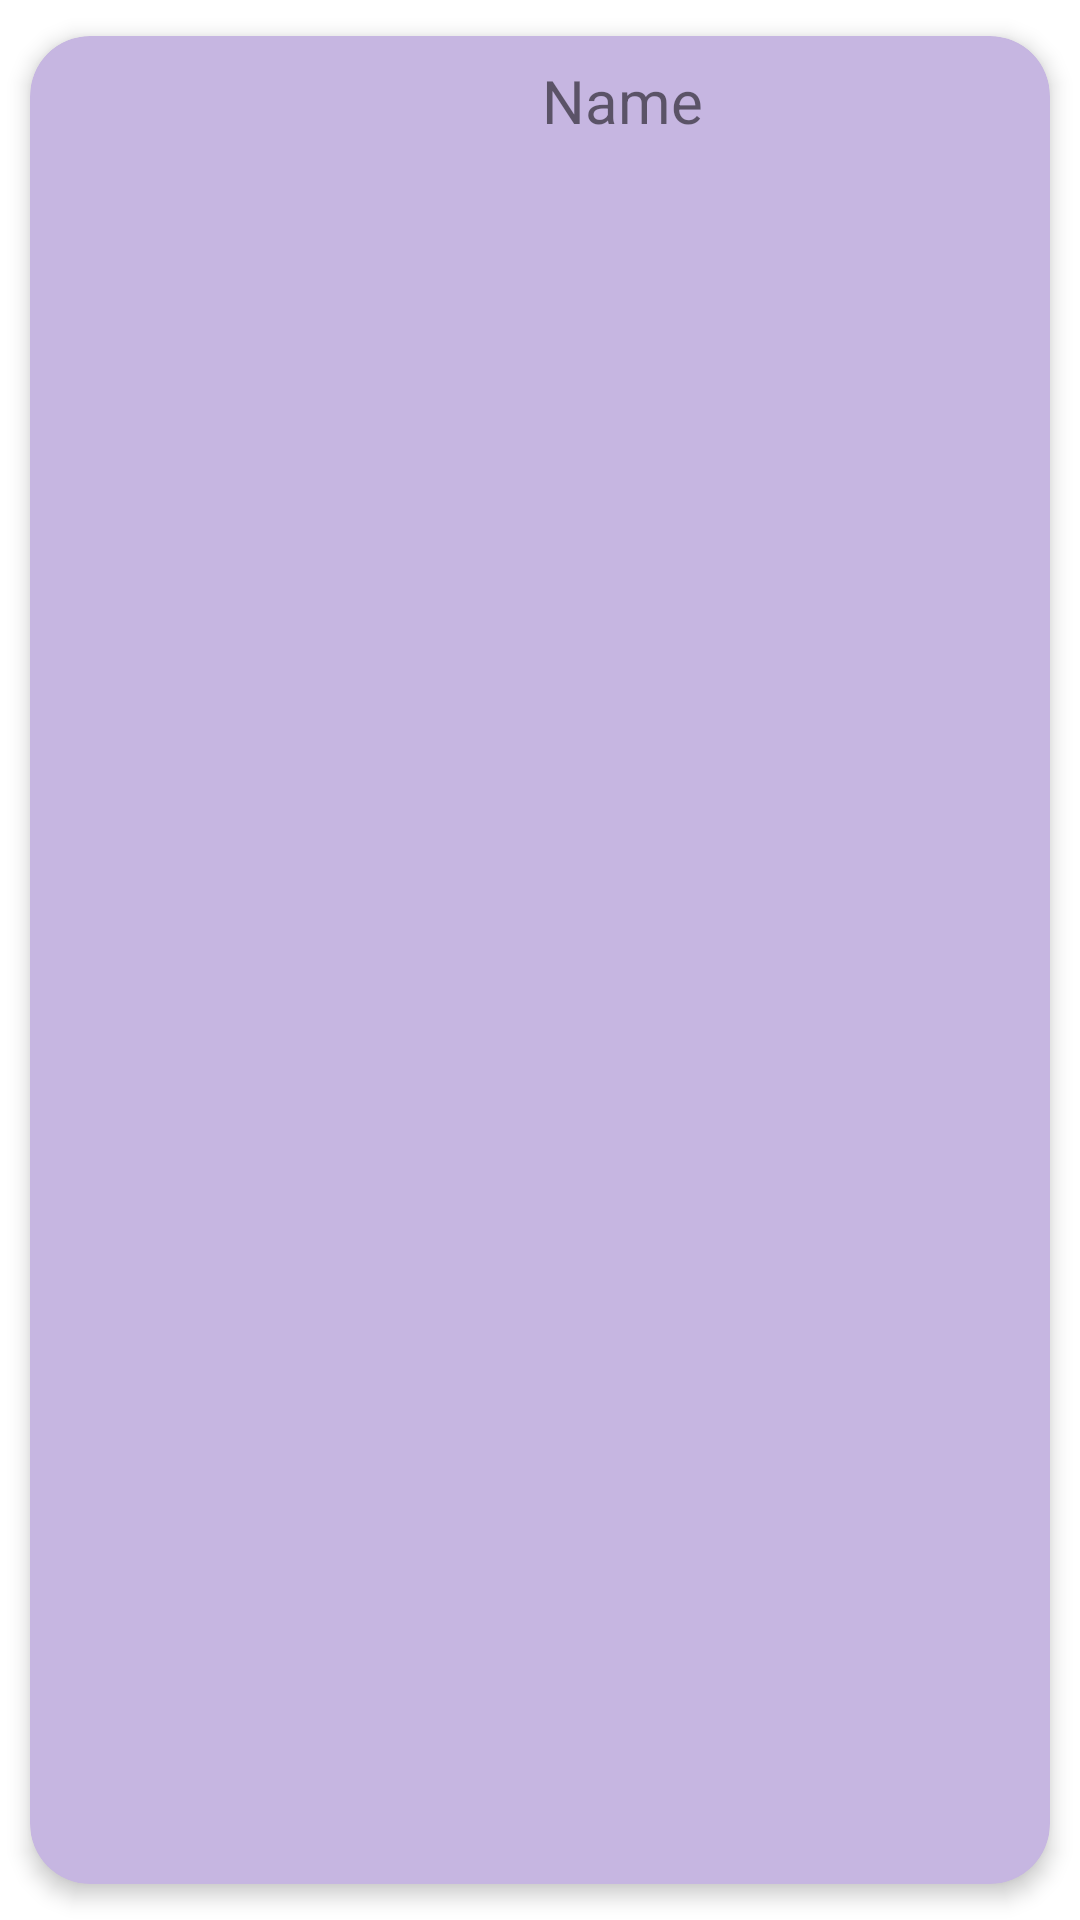

Write the Android layout XML for this screen, with the resource values it uses.
<!-- AndroidManifest.xml: application theme Theme.Minim2Exemple -->
<!-- res/layout/activity_user_list.xml -->
<?xml version="1.0" encoding="utf-8"?>
<androidx.cardview.widget.CardView xmlns:android="http://schemas.android.com/apk/res/android"
    xmlns:app="http://schemas.android.com/apk/res-auto"
    android:id="@+id/cv"
    android:layout_width="match_parent"
    android:layout_height="wrap_content"
    android:animateLayoutChanges="true"
    android:backgroundTint="#C6B6E1"
    app:cardCornerRadius="20dp"
    app:cardElevation="4dp"
    app:cardUseCompatPadding="true">

    <LinearLayout
        android:layout_width="match_parent"
        android:layout_height="wrap_content"
        android:animateLayoutChanges="true"
        android:orientation="vertical">

        <RelativeLayout
            android:layout_width="match_parent"
            android:layout_height="86dp"
            android:orientation="horizontal"
            android:padding="6dp">

            <ImageView
                android:id="@+id/image"
                android:layout_width="85dp"
                android:layout_height="86dp"
                android:layout_alignParentStart="true"
                android:layout_alignParentLeft="true"
                android:layout_gravity="center"
                android:paddingLeft="14dp"
                android:paddingRight="14dp" />

            <LinearLayout
                android:id="@+id/LinearLayout"
                android:layout_width="wrap_content"
                android:layout_height="wrap_content"
                android:layout_alignParentTop="true"
                android:layout_marginStart="4dp"
                android:layout_marginLeft="4dp"
                android:layout_marginTop="2dp"
                android:layout_toEndOf="@+id/image"
                android:layout_toRightOf="@+id/image"
                android:orientation="vertical">

                <TextView
                    android:id="@+id/username"
                    android:layout_width="205dp"
                    android:layout_height="49dp"
                    android:layout_marginBottom="2dp"
                    android:text="Name"
                    android:textAlignment="center"
                    android:textSize="20sp" />

            </LinearLayout>

        </RelativeLayout>

    </LinearLayout>
</androidx.cardview.widget.CardView>
<!-- resources referenced by this layout -->
<resources>
  <style name="Theme.Minim2Exemple" parent="Theme.MaterialComponents.DayNight.DarkActionBar">
          
          <item name="colorPrimary">@color/purple_500</item>
          <item name="colorPrimaryVariant">@color/purple_700</item>
          <item name="colorOnPrimary">@color/white</item>
          
          <item name="colorSecondary">@color/teal_200</item>
          <item name="colorSecondaryVariant">@color/teal_700</item>
          <item name="colorOnSecondary">@color/black</item>
          
          <item name="android:statusBarColor" tools:targetApi="l">?attr/colorPrimaryVariant</item>
          
      </style>
  <!-- not gathered from this repository: default colours our renderer supplied (Android Studio template values) -->
  <color name="purple_500">#FF6200EE</color>
  <color name="purple_700">#FF3700B3</color>
  <color name="teal_200">#FF03DAC5</color>
  <color name="teal_700">#FF018786</color>
  <color name="black">#FF000000</color>
  <color name="white">#FFFFFFFF</color>
</resources>
